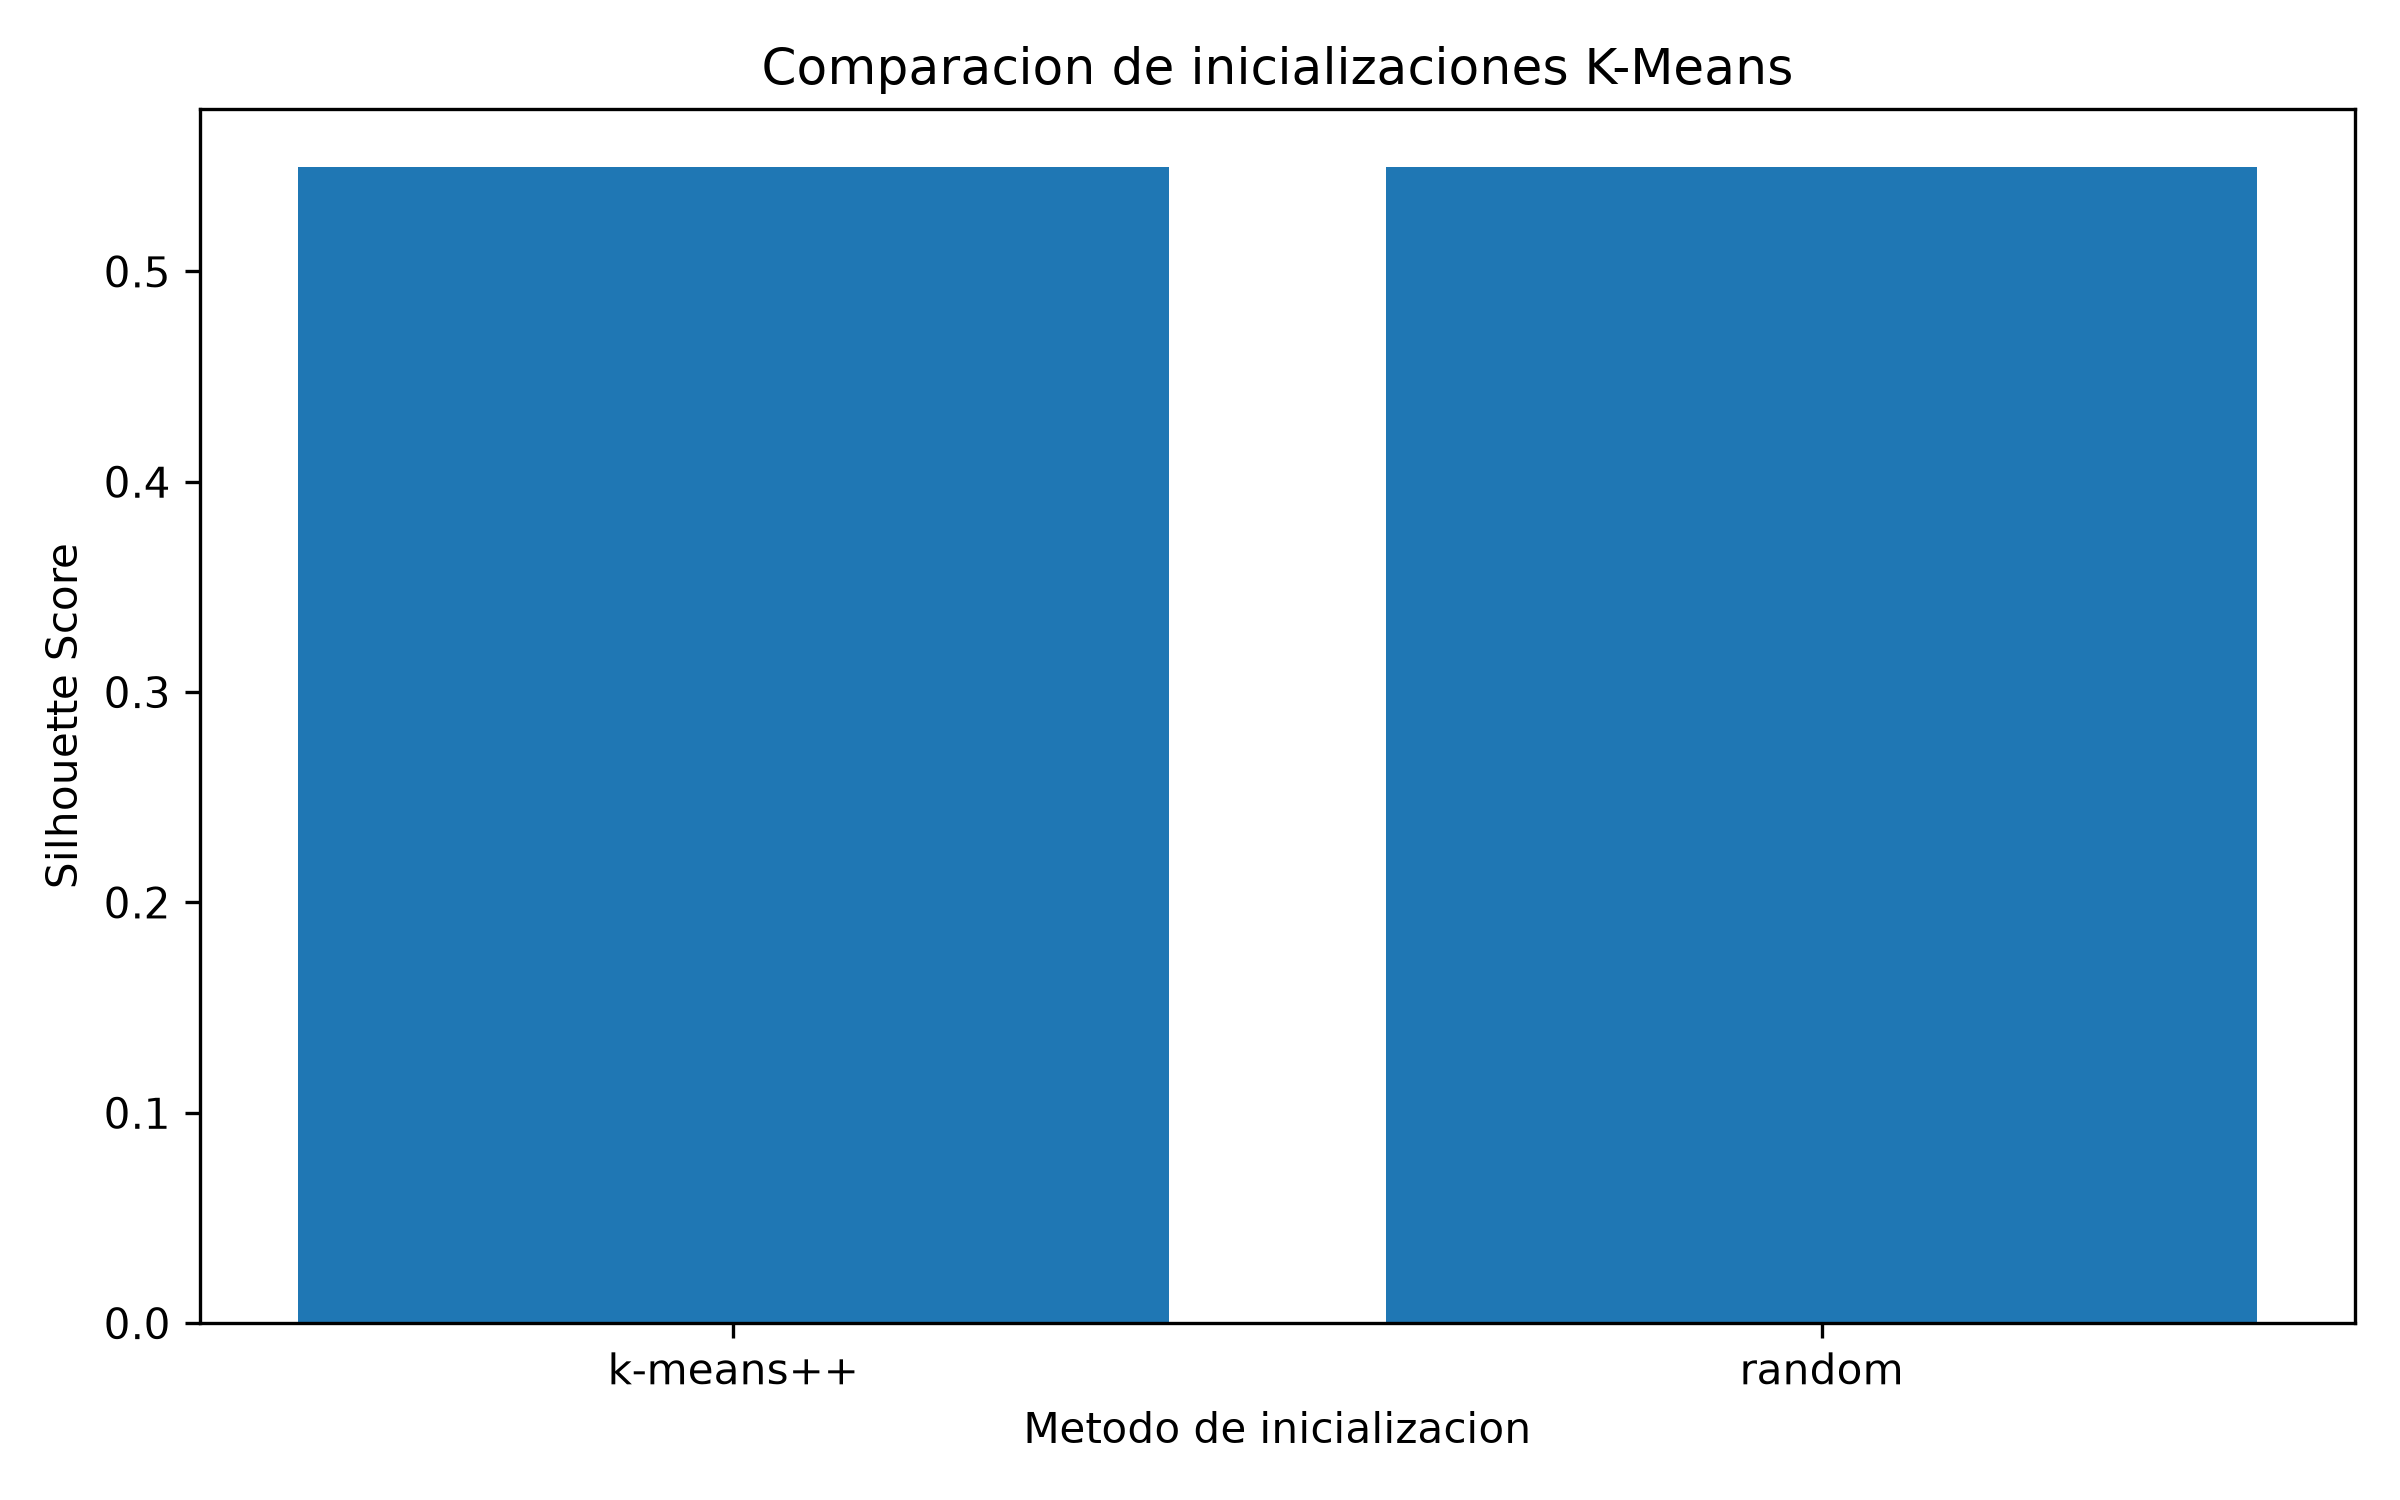

Values plotted in this chart, from the file beside it:
inicializacion, inercia, silhouette
k-means++, 317, 0.5497
random, 317, 0.5497
